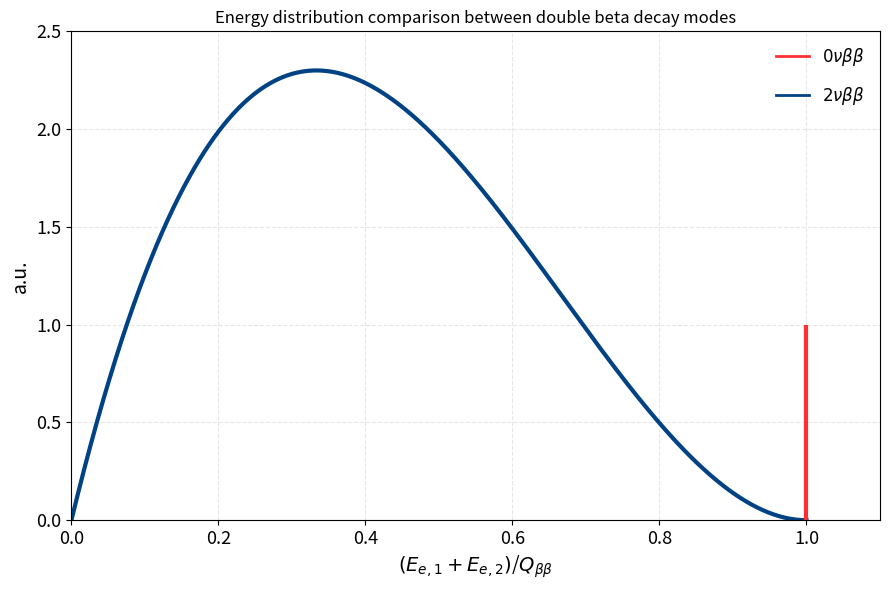

Generate this figure with matplotlib:
import os
import numpy as np
import matplotlib.pyplot as plt
from matplotlib.lines import Line2D

plt.rcParams['axes.labelsize'] = 14
plt.rcParams['xtick.labelsize'] = 13   # numbers on the axes (uncomment if needed)
plt.rcParams['ytick.labelsize'] = 13

RED, BLUE = '#fe2f33', '#004284'

def distribution_2nu(x, a=1, b=2, height=2.3):
    """Spettro schematico della somma delle energie degli elettroni (x = E/Q).
    a sposta il picco, b controlla la coda verso Q (b più basso -> coda più alta)."""
    dist = np.where(x <= 1.0, (x**a) * ((1.0 - x)**b), 0.0)
    return dist / dist.max() * height

# La curva 2nu arriva fino a Q (x = 1)
energy_2nu = np.linspace(0, 1.0, 10000)
pdf_2nu = distribution_2nu(energy_2nu, a=1, b=2)

fig, ax = plt.subplots(figsize=(9, 6))

ax.plot(energy_2nu, pdf_2nu, color=BLUE, lw=3)

# 0nu: delta di Dirac a E = Q, disegnata come riga verticale alta 1 a.u.
ax.vlines(1.0, 0, 1.0, color=RED, lw=3)

# Legenda con handle espliciti (vlines non genera una voce adatta da solo)
handles = [
    Line2D([0], [0], color=RED, lw=2, label=r"$0\nu\beta\beta$"),
    Line2D([0], [0], color=BLUE, lw=2, label=r"$2\nu\beta\beta$"),
]
ax.legend(handles=handles, labelspacing=1, fontsize=12, frameon=False, loc="upper right")

ax.set_xlim(0, 1.1)
ax.set_ylim(0, 2.5)
ax.set_xlabel(r"$(E_{e, 1} + E_{e, 2})$/$Q_{\beta\beta}$")
ax.set_ylabel("a.u.")
ax.set_title("Energy distribution comparison between double beta decay modes")
ax.grid(alpha=0.3, ls='--')
fig.tight_layout()

os.makedirs("figures", exist_ok=True)
fig.savefig("figures/0nu_vs_2nu.pdf")
plt.show()
